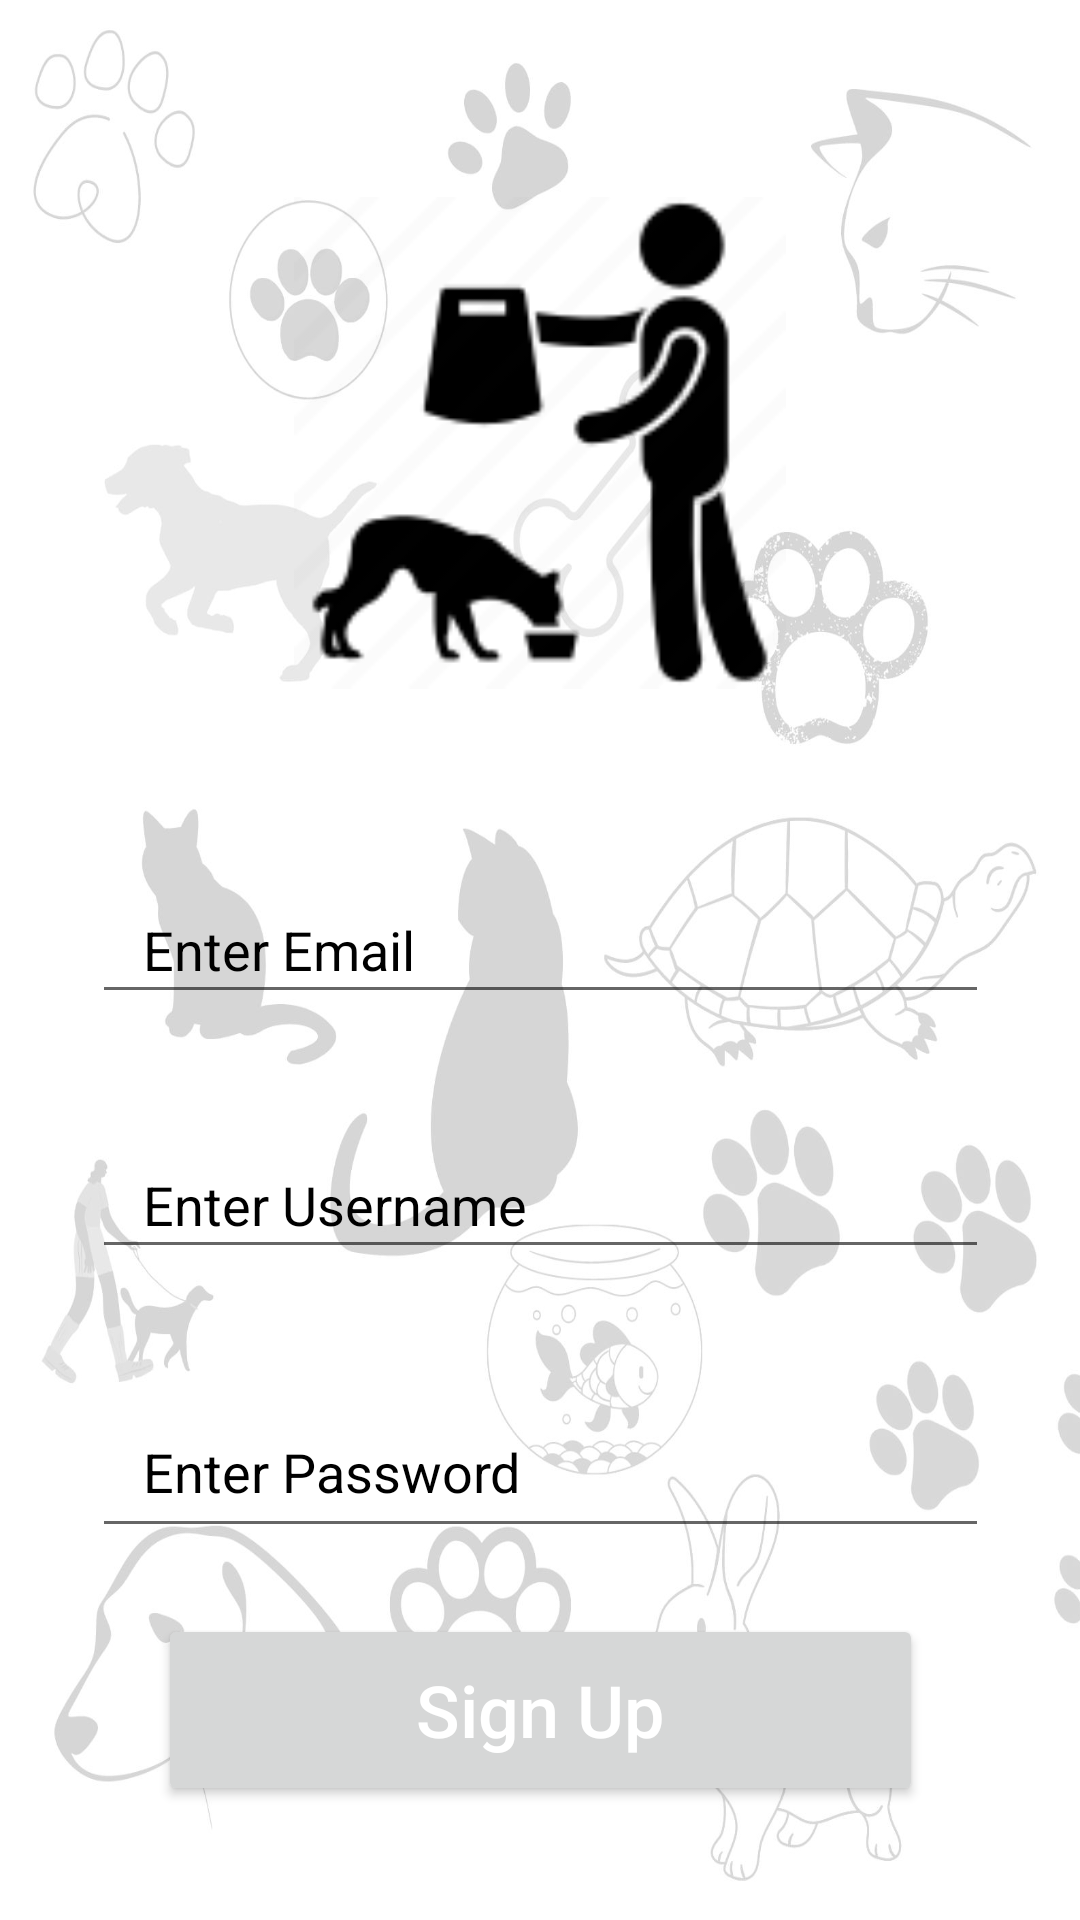

This screen was rendered from an Android layout file. Write that file and the resources it references.
<!-- AndroidManifest.xml: application theme Theme.Petsquad -->
<!-- res/layout/activity_sign_up.xml -->
<?xml version="1.0" encoding="utf-8"?>
<androidx.constraintlayout.widget.ConstraintLayout xmlns:android="http://schemas.android.com/apk/res/android"
    xmlns:app="http://schemas.android.com/apk/res-auto"
    xmlns:tools="http://schemas.android.com/tools"
    android:layout_width="match_parent"
    android:layout_height="match_parent"
    android:background="@drawable/doodlee"
    tools:context=".SignUpActivity">


    <EditText
        android:id="@+id/signupemail"
        android:layout_width="299dp"
        android:layout_height="46dp"
        android:layout_marginTop="292dp"
        android:ems="10"
        android:hint="   Enter Email"
        android:inputType="textPersonName"
        android:textColorHint="@color/black"
        app:layout_constraintEnd_toEndOf="parent"
        app:layout_constraintStart_toStartOf="parent"
        app:layout_constraintTop_toTopOf="parent" />

    <EditText
        android:id="@+id/signupusername"
        android:layout_width="299dp"
        android:layout_height="46dp"
        android:layout_marginTop="39dp"
        android:ems="10"
        android:hint="   Enter Username"
        android:inputType="textPersonName"
        android:textColorHint="@color/black"
        android:maxLength="10"
        app:layout_constraintEnd_toEndOf="parent"
        app:layout_constraintStart_toStartOf="parent"
        app:layout_constraintTop_toBottomOf="@+id/signupemail"
        android:digits= "ABCDEFGHIJKLMNOPQRSTUVWXYZabcdefghijklmnopqrstuvwxyz1234567890_-!@#$%^*()"/>

    <EditText
        android:id="@+id/siguppassword"
        android:layout_width="299dp"
        android:layout_height="54dp"
        android:layout_marginTop="39dp"
        android:ems="10"
        android:hint="   Enter Password"
        android:inputType="textPassword"
        android:maxLength="10"
        android:textColorHint="@color/black"
        app:layout_constraintEnd_toEndOf="parent"
        app:layout_constraintStart_toStartOf="parent"
        app:layout_constraintTop_toBottomOf="@+id/signupusername"
        android:digits= "ABCDEFGHIJKLMNOPQRSTUVWXYZabcdefghijklmnopqrstuvwxyz1234567890_-!@#$%^*()"/>

    <Button
        android:id="@+id/signupbutton"
        android:layout_width="255dp"
        android:layout_height="64dp"
        android:text="Sign Up"
        android:textAllCaps="false"
        android:textColor="#fff"
        android:textSize="24sp"
        app:layout_constraintBottom_toBottomOf="parent"
        app:layout_constraintEnd_toEndOf="parent"
        app:layout_constraintStart_toStartOf="parent"
        app:layout_constraintTop_toBottomOf="@+id/siguppassword"
        app:layout_constraintVertical_bias="0.368" />

    <ImageView
        android:id="@+id/imageView"
        android:layout_width="164dp"
        android:layout_height="169dp"
        app:layout_constraintBottom_toTopOf="@+id/signupemail"
        app:layout_constraintEnd_toEndOf="parent"
        app:layout_constraintStart_toStartOf="parent"
        app:layout_constraintTop_toTopOf="parent"
        app:layout_constraintVertical_bias="0.512"
        app:srcCompat="@drawable/img_8" />
</androidx.constraintlayout.widget.ConstraintLayout>
<!-- resources referenced by this layout -->
<resources>
  <color name="black">#FF000000</color>
  <!-- drawable doodlee: jpg bitmap (drawable, 123093 bytes) -->
  <!-- drawable img_8: png bitmap (drawable, 6133 bytes) -->
  <style name="Theme.Petsquad" parent="Theme.MaterialComponents.DayNight.DarkActionBar">
          
          <item name="colorPrimary">@color/purple_500</item>
          <item name="colorPrimaryVariant">@color/purple_700</item>
          <item name="colorOnPrimary">@color/white</item>
          
          <item name="colorSecondary">@color/teal_200</item>
          <item name="colorSecondaryVariant">@color/teal_700</item>
          <item name="colorOnSecondary">@color/black</item>
          
          <item name="android:statusBarColor" tools:targetApi="l">?attr/colorPrimaryVariant</item>
          
      </style>
  <color name="purple_500">#FF6200EE</color>
  <color name="purple_700">#FF3700B3</color>
  <color name="white">#FFFFFFFF</color>
  <color name="teal_200">#FF03DAC5</color>
  <color name="teal_700">#FF018786</color>
</resources>
